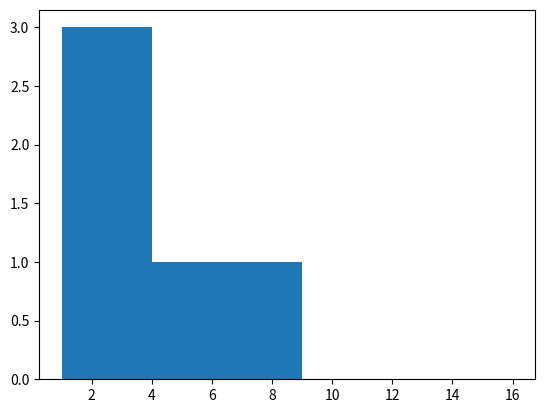
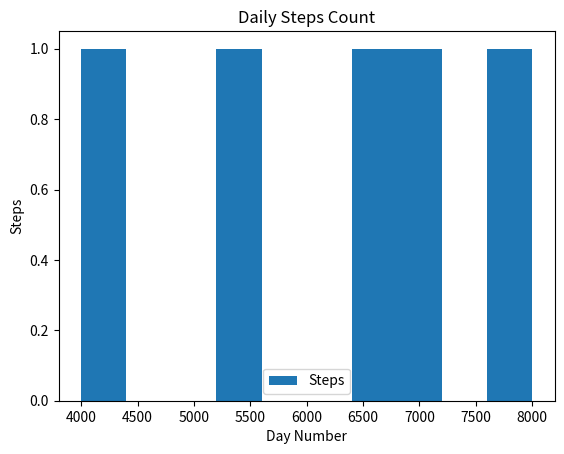

The script that saved these images, in order:
import matplotlib.pyplot as plt
import pandas as pd
import numpy as np

# x axis data
x = np.array([1,2,3,4])

# y axis data
y = x**2

# Scatter plot using matplotlib
plt.hist(x, y)
plt.show()

# scatter plot using pandas
data ={
    "Day": ["Mon","Tue","Wed","Thu","Fri"],
    "Steps":[4000,5500,7000,6500,8000]
}

df = pd.DataFrame(data)
df.plot(x="Day", y="Steps", kind="hist")
plt.title("Daily Steps Count")
plt.xlabel("Day Number")
plt.ylabel("Steps")
plt.show()
